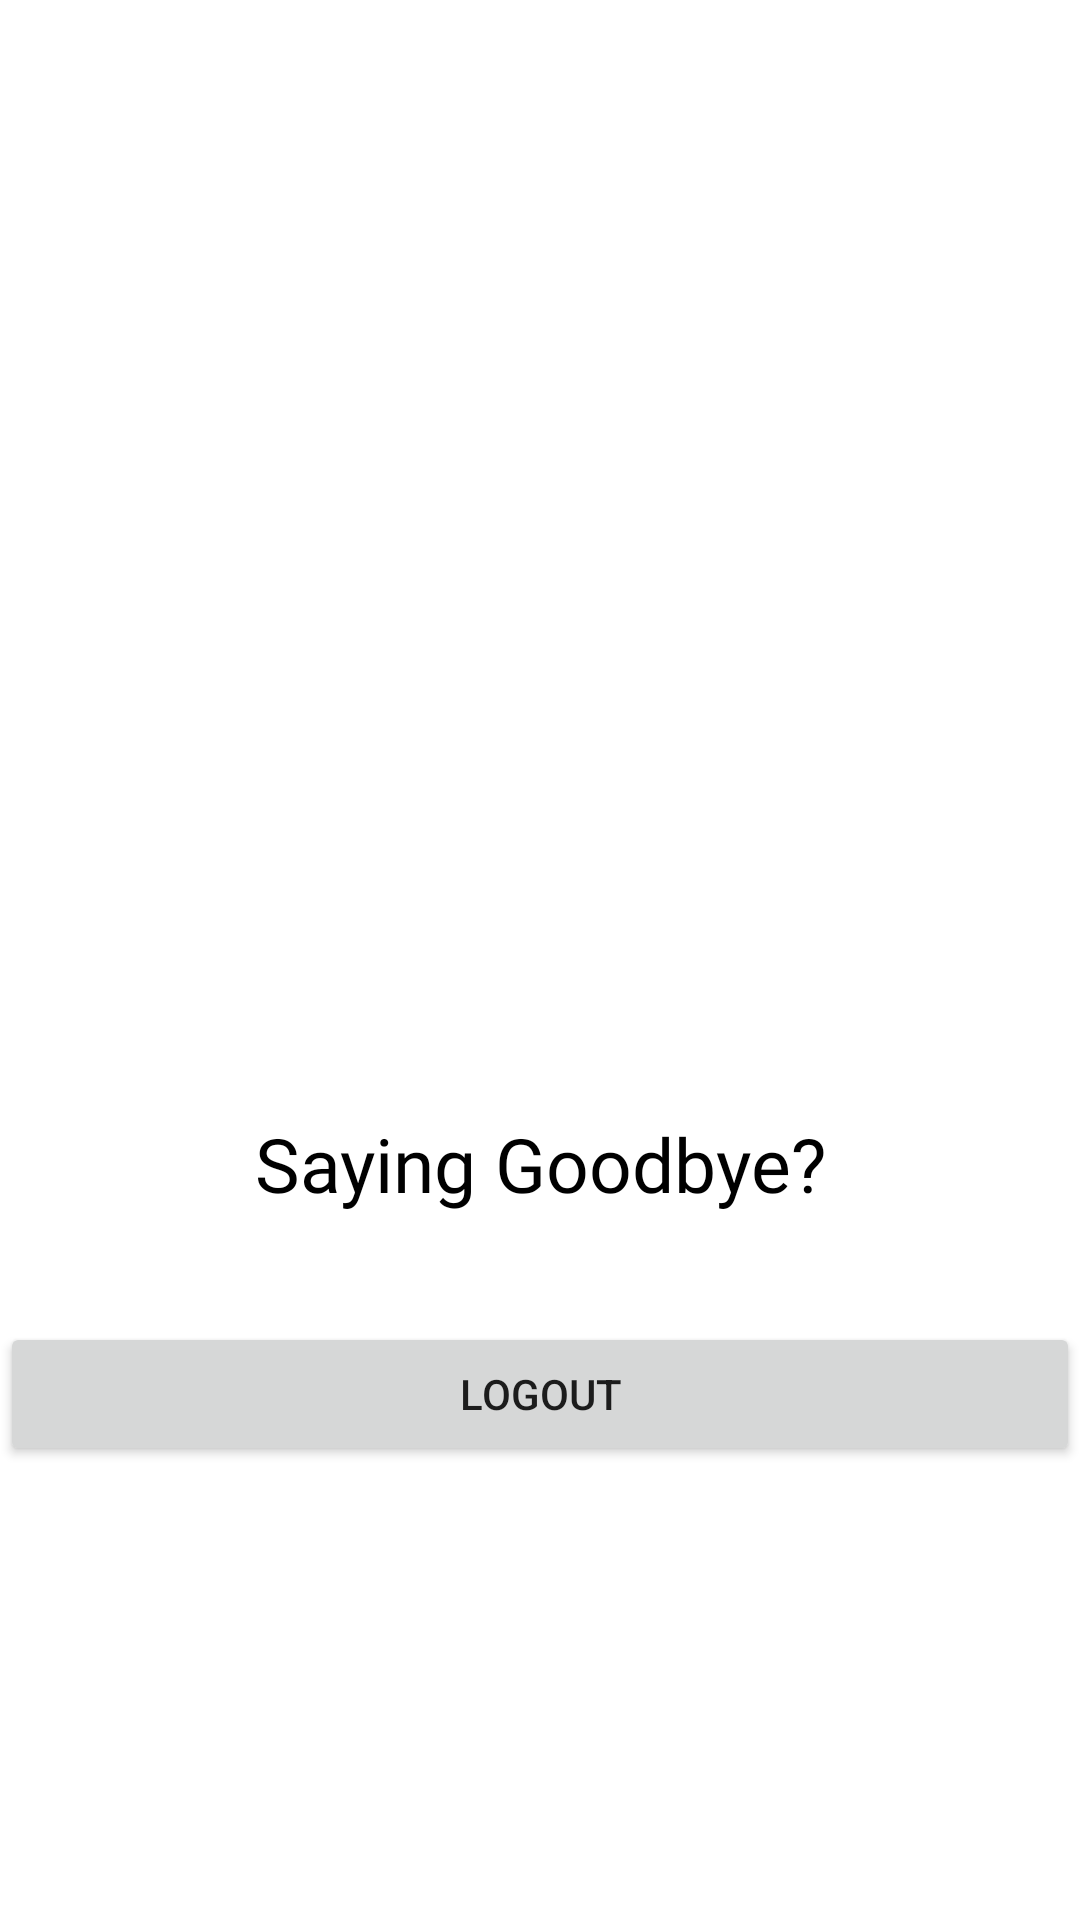

Android layout source for this screen:
<!-- AndroidManifest.xml: application theme Theme.SARA -->
<!-- res/layout/fragment_logout.xml -->
<?xml version="1.0" encoding="utf-8"?>
<androidx.constraintlayout.widget.ConstraintLayout xmlns:android="http://schemas.android.com/apk/res/android"
    xmlns:app="http://schemas.android.com/apk/res-auto"
    xmlns:tools="http://schemas.android.com/tools"
    android:layout_width="match_parent"
    android:layout_height="match_parent"
    android:layout_margin="20dp"
    tools:context=".LogoutFragment">

    <TextView
        android:id="@+id/textView2"
        android:layout_width="wrap_content"
        android:layout_height="wrap_content"
        android:fontFamily="@font/gotham"
        android:gravity="center"
        android:text="Saying Goodbye?"
        android:textColor="@color/black"
        android:textSize="25sp"
        app:layout_constraintEnd_toEndOf="@+id/imageView2"
        app:layout_constraintStart_toStartOf="@+id/imageView2"
        app:layout_constraintTop_toBottomOf="@+id/imageView2" />

    <ImageView
        android:id="@+id/imageView2"
        android:layout_width="165dp"
        android:layout_height="167dp"
        android:layout_marginTop="204dp"
        android:src="@drawable/wave"
        app:layout_constraintEnd_toEndOf="parent"
        app:layout_constraintStart_toStartOf="parent"
        app:layout_constraintTop_toTopOf="parent" />

    <Button
        android:id="@+id/btnLogout"
        android:layout_width="match_parent"
        android:layout_height="wrap_content"
        android:layout_marginTop="36dp"
        android:text="LOGOUT"
        app:layout_constraintEnd_toEndOf="parent"
        app:layout_constraintHorizontal_bias="0.0"
        app:layout_constraintStart_toStartOf="parent"
        app:layout_constraintTop_toBottomOf="@+id/textView2" />


</androidx.constraintlayout.widget.ConstraintLayout>
<!-- resources referenced by this layout -->
<resources>
  <style name="Theme.SARA" parent="Theme.MaterialComponents.Light.DarkActionBar">
          <item name="colorPrimary">#Ffc500</item>
          <item name="colorPrimaryVariant">#Ffc500</item>
          <item name="colorOnPrimary">@color/white</item>
          
          <item name="colorSecondary">@color/teal_200</item>
          <item name="colorSecondaryVariant">@color/teal_700</item>
          <item name="colorOnSecondary">@color/black</item>
          
          <item name="android:statusBarColor">?attr/colorPrimaryVariant</item>
          
      </style>
  <!-- not gathered from this repository: default colours our renderer supplied (Android Studio template values) -->
  <color name="teal_200">#FF03DAC5</color>
  <color name="teal_700">#FF018786</color>
  <color name="black">#FF000000</color>
  <color name="white">#FFFFFFFF</color>
</resources>
